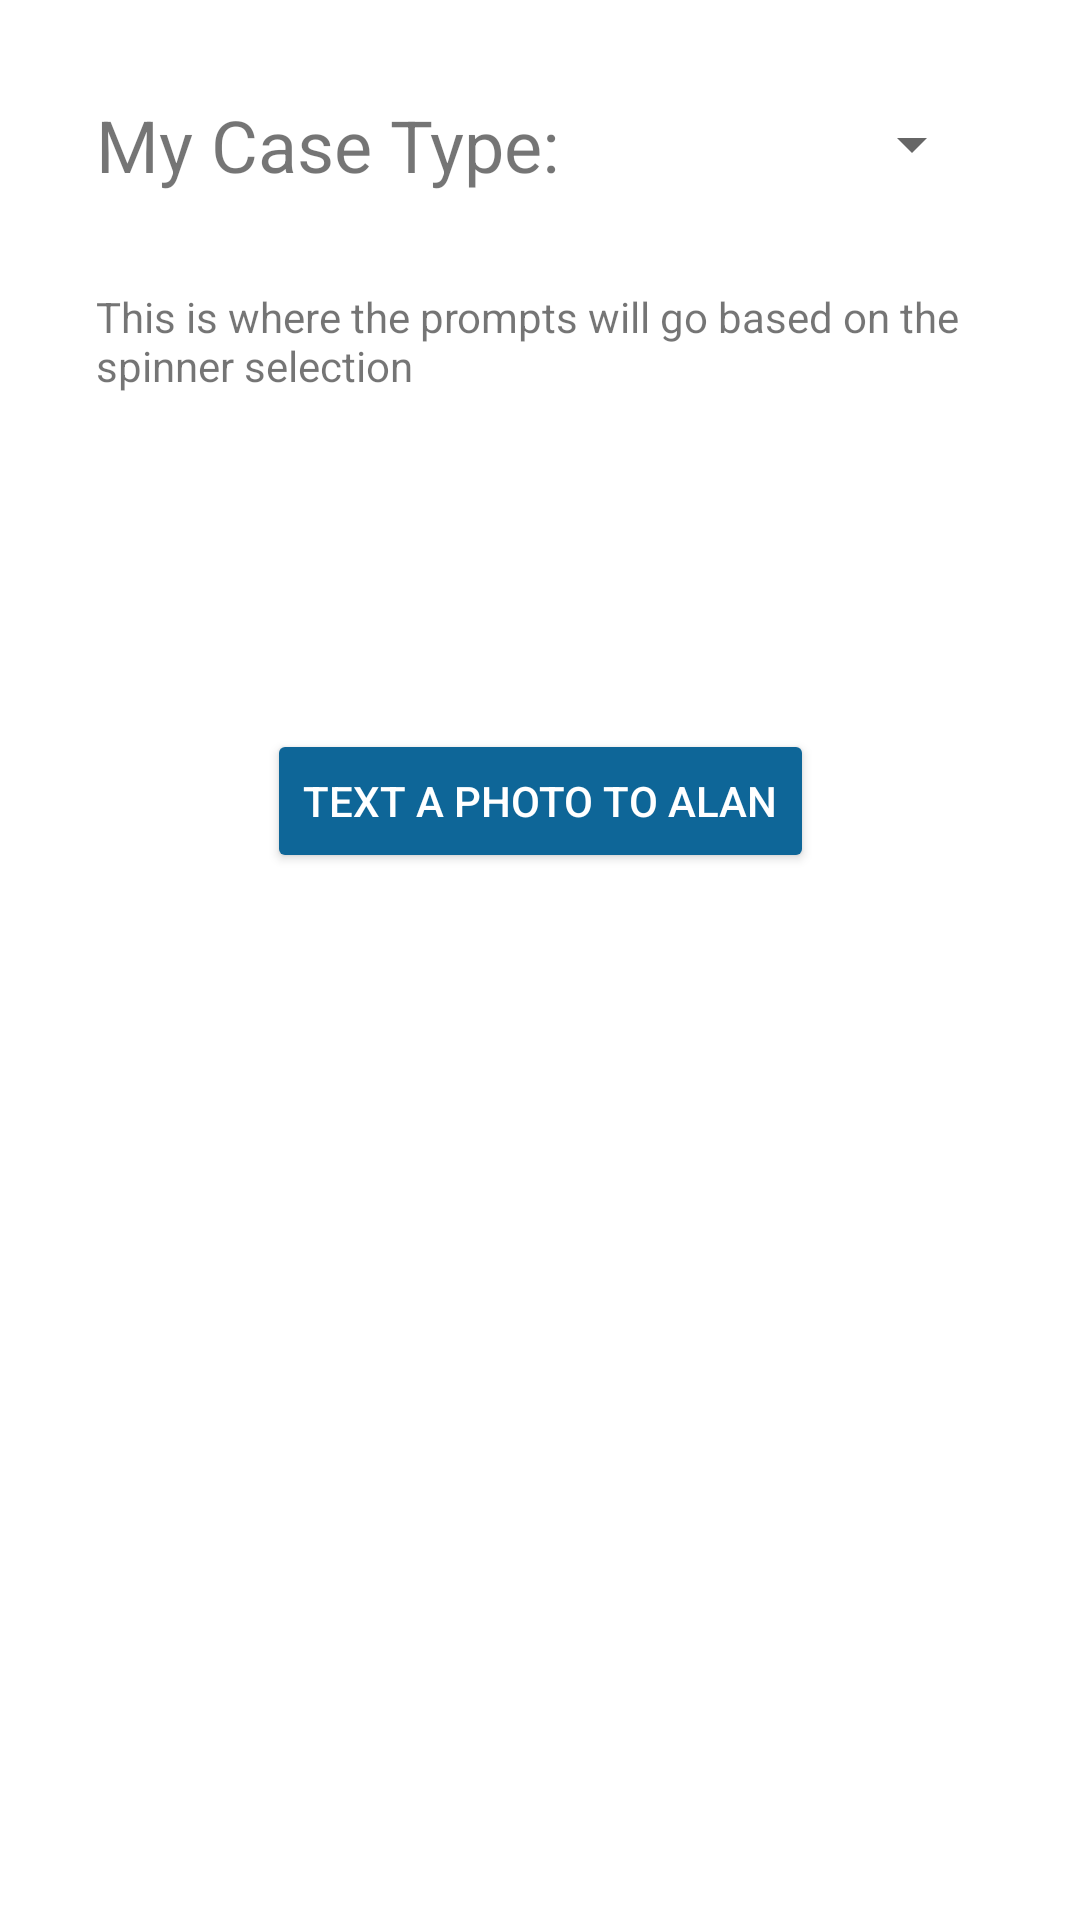

Layout XML and referenced resources for this Android screen:
<!-- AndroidManifest.xml: application theme Theme.CS246App -->
<!-- res/layout/activity_requested_photos.xml -->
<?xml version="1.0" encoding="utf-8"?>
<androidx.constraintlayout.widget.ConstraintLayout xmlns:android="http://schemas.android.com/apk/res/android"
    xmlns:app="http://schemas.android.com/apk/res-auto"
    xmlns:tools="http://schemas.android.com/tools"
    android:layout_width="match_parent"
    android:layout_height="match_parent"
    android:background="#FFFFFF"
    android:orientation="horizontal"
    tools:context=".RequestedPhotosActivity">

    <Spinner
        android:id="@+id/spinner"
        android:layout_width="0dp"
        android:layout_height="32dp"
        android:layout_marginStart="16dp"
        android:layout_marginLeft="16dp"
        android:layout_marginTop="32dp"
        android:layout_marginEnd="32dp"
        android:layout_marginRight="32dp"
        app:layout_constraintEnd_toEndOf="parent"
        app:layout_constraintStart_toEndOf="@+id/textView4"
        app:layout_constraintTop_toTopOf="parent" />

    <TextView
        android:id="@+id/textView4"
        android:layout_width="wrap_content"
        android:layout_height="wrap_content"
        android:layout_marginStart="32dp"
        android:layout_marginLeft="32dp"
        android:layout_marginTop="32dp"
        android:text="@string/spinner_prefix"
        android:textSize="24sp"
        app:layout_constraintStart_toStartOf="parent"
        app:layout_constraintTop_toTopOf="parent" />

    <TextView
        android:id="@+id/textView6"
        android:layout_width="0dp"
        android:layout_height="115dp"
        android:layout_marginStart="32dp"
        android:layout_marginLeft="32dp"
        android:layout_marginTop="32dp"
        android:layout_marginEnd="32dp"
        android:layout_marginRight="32dp"
        android:text="This is where the prompts will go based on the spinner selection"
        app:layout_constraintEnd_toEndOf="parent"
        app:layout_constraintStart_toStartOf="parent"
        app:layout_constraintTop_toBottomOf="@+id/spinner" />

    <Button
        android:id="@+id/button7"
        android:layout_width="wrap_content"
        android:layout_height="48dp"
        android:layout_marginTop="32dp"
        android:onClick="submit"
        android:text="@string/text_a_photo"
        android:textColor="#FFFFFF"
        app:backgroundTint="#0E6698"
        app:cornerRadius="40dp"
        app:layout_constraintEnd_toEndOf="parent"
        app:layout_constraintStart_toStartOf="parent"
        app:layout_constraintTop_toBottomOf="@+id/textView6" />

</androidx.constraintlayout.widget.ConstraintLayout>
<!-- resources referenced by this layout -->
<resources>
  <string name="spinner_prefix">My Case Type: </string>
  <string name="text_a_photo">Text a Photo to Alan</string>
  <style name="Theme.CS246App" parent="Theme.MaterialComponents.DayNight.DarkActionBar">
          
          <item name="colorPrimary">@color/purple_500</item>
          <item name="colorPrimaryVariant">@color/purple_700</item>
          <item name="colorOnPrimary">@color/white</item>
          
          <item name="colorSecondary">@color/teal_200</item>
          <item name="colorSecondaryVariant">@color/teal_700</item>
          <item name="colorOnSecondary">@color/black</item>
          
          <item name="android:statusBarColor" tools:targetApi="l">?attr/colorPrimaryVariant</item>
          
      </style>
  <color name="purple_500">#FF6200EE</color>
  <color name="purple_700">#7E8083</color>
  <color name="white">#FFFFFFFF</color>
  <color name="teal_200">#FF03DAC5</color>
  <color name="teal_700">#FF018786</color>
  <color name="black">#FF000000</color>
</resources>
